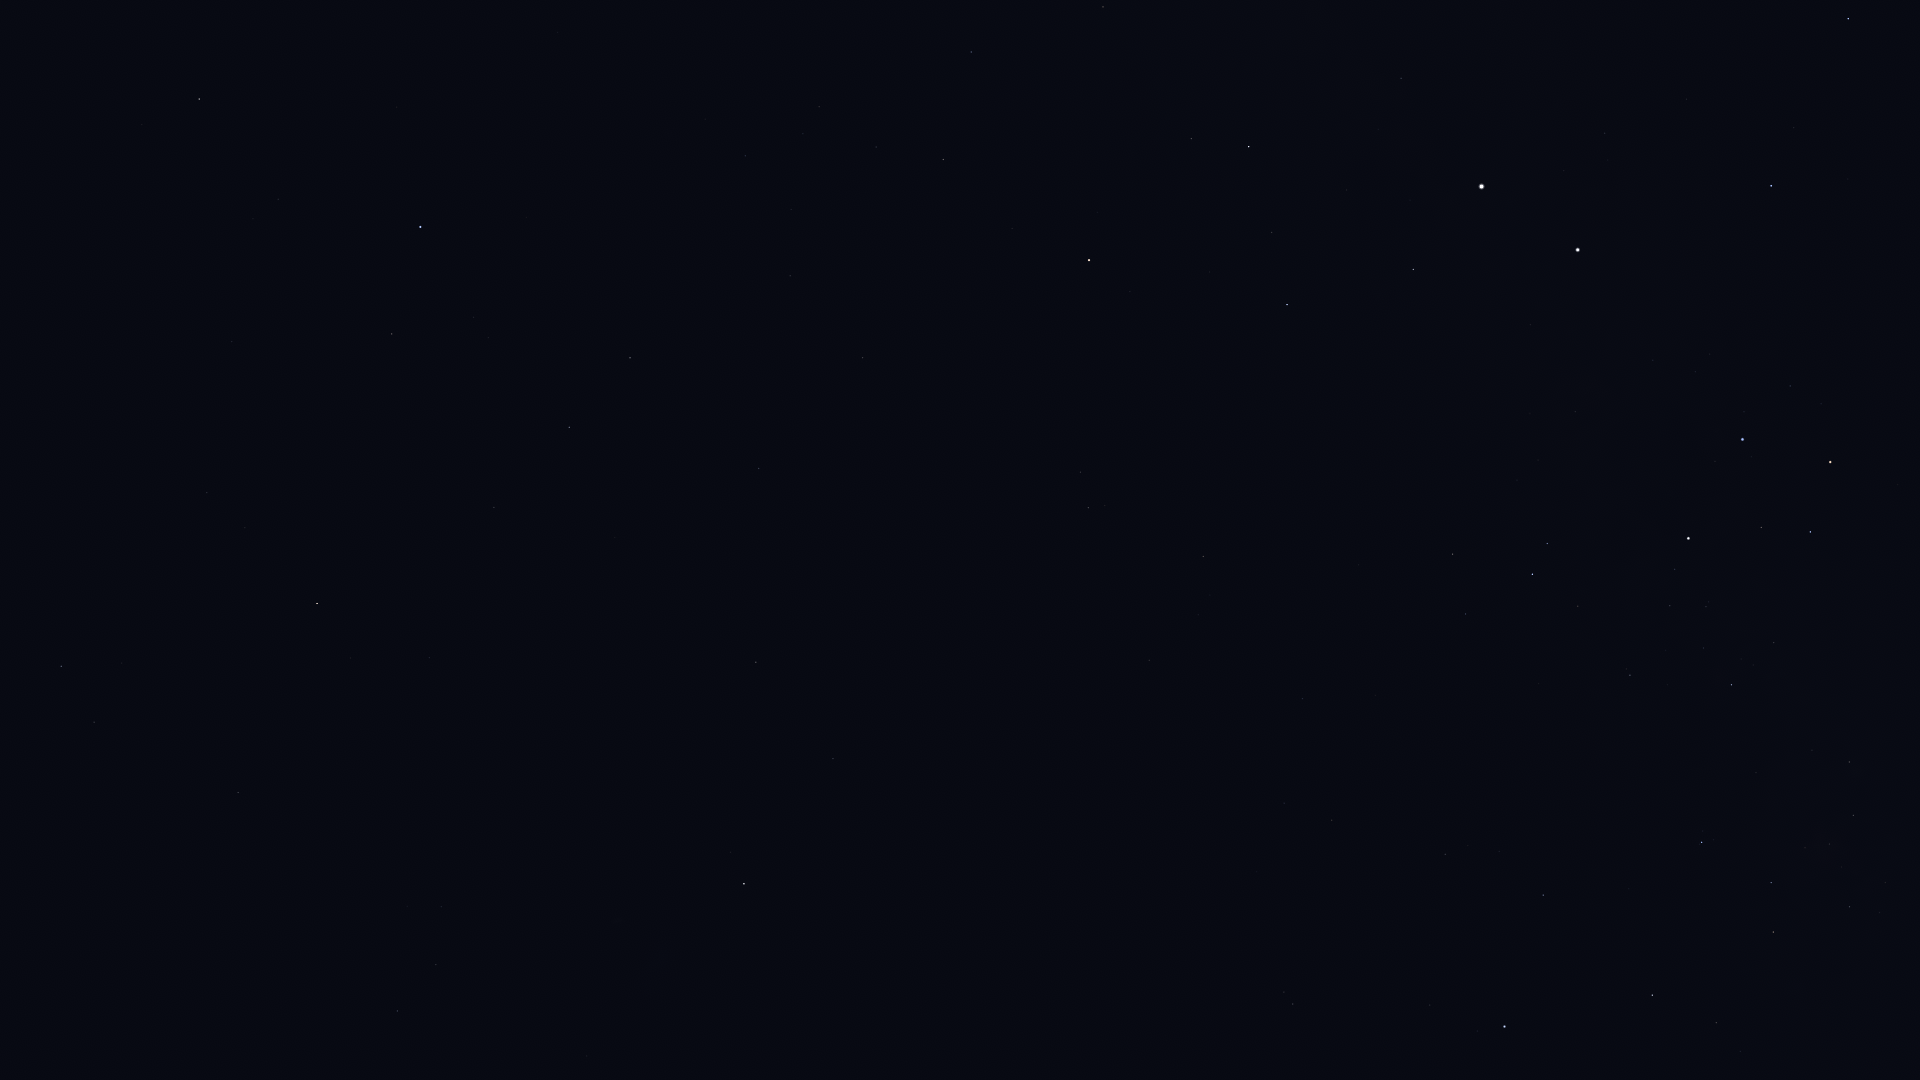

Source data for this figure (header and first rows):
Star_ID, Name, X, Y
1599, HIP 1599, 436, 965
2021, HIP 2021, 744, 884
2484, HIP 2484, 397, 1011
5529, Emiw, 519, 1079
37284, Ceibo, 1229, 1015
40702, HIP 40702, 1293, 1004
45238, Miaplacidus, 1504, 1027
50099, HIP 50099, 1543, 895
50371, HIP 50371, 1773, 932
51232, HIP 51232, 1849, 907
51839, HIP 51839, 1332, 820
52419, HIP 52419, 1702, 842
52468, HIP 52468, 1805, 848
53253, HIP 53253, 1853, 815
54463, HIP 54463, 1849, 762
56561, HIP 56561, 1731, 685
57291, Uklun, 1840, 634
57363, HIP 57363, 1630, 675
59747, Imai, 1810, 532
60000, HIP 60000, 1302, 699
60260, Ginan, 1761, 528
60644, Tupã, 1667, 550
60718, Acrux, 1688, 538
61084, Gacrux, 1830, 462
61199, HIP 61199, 1466, 614
61585, HIP 61585, 1532, 574
62322, HIP 62322, 1547, 544
62434, Mimosa, 1743, 439
66657, HIP 66657, 1771, 186
68702, Hadar, 1578, 250
70638, HIP 70638, 1149, 660
71681, Toliman, 1482, 187
71683, Rigil Kentaurus, 1482, 187
71908, HIP 71908, 1413, 269
72370, HIP 72370, 1203, 556
74824, HIP 74824, 1401, 78
74946, HIP 74946, 1287, 305
75323, HIP 75323, 1378, 82
76351, Karaka, 1142, 556
77952, HIP 77952, 1249, 147
81065, HIP 81065, 1088, 508
81852, HIP 81852, 1080, 472
82273, Atria, 1089, 260
82363, HIP 82363, 1103, 7
85727, HIP 85727, 971, 52
86929, HIP 86929, 943, 159
88866, HIP 88866, 876, 147
90098, HIP 90098, 819, 107
91792, HIP 91792, 863, 358
92609, HIP 92609, 745, 156
93015, HIP 93015, 790, 276
98495, HIP 98495, 759, 468
99240, HIP 99240, 630, 358
100751, Peacock, 420, 227
102395, HIP 102395, 569, 427
103227, HIP 103227, 392, 334
104382, Polaris Australis, 1025, 768
105319, HIP 105319, 232, 341
105858, HIP 105858, 494, 507
107089, HIP 107089, 756, 662
... 6 more rows
